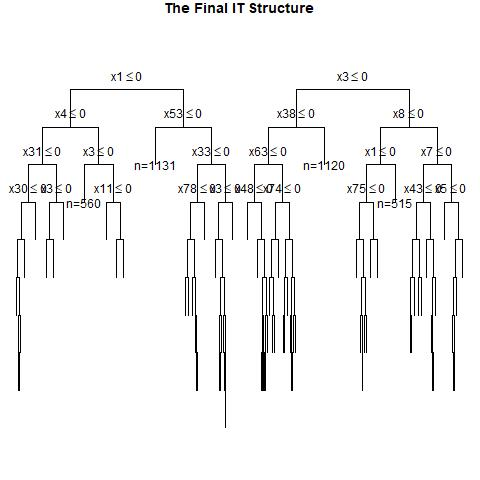

The file beside this chart, header and first rows:
, x1, x2, x3, x4, x5, x6, x7, x8, x9, x10, x11, x12, x13, x14, x15, x16, x17, x18, x19, x20, x21, x22, x23
1, 0, 0, 0, 1, 1, 1, 0, 1, 0, 0, 1, 1, 0, 1, 1, 1, 1, 1, 1, 0, 0, 1, 0
2, 0, 0, 0, 0, 0, 1, 1, 1, 0, 0, 0, 1, 0, 0, 0, 0, 0, 1, 0, 1, 0, 0, 1
3, 0, 0, 1, 0, 0, 0, 1, 0, 1, 0, 1, 0, 1, 0, 1, 0, 1, 0, 1, 0, 1, 0, 0
4, 1, 0, 1, 1, 0, 1, 1, 0, 1, 1, 1, 0, 0, 0, 1, 1, 0, 0, 1, 0, 1, 1, 1
5, 1, 0, 1, 0, 0, 0, 0, 1, 1, 1, 1, 0, 1, 0, 0, 1, 0, 1, 0, 1, 0, 1, 1
6, 0, 1, 0, 0, 1, 0, 0, 0, 1, 0, 0, 1, 1, 1, 0, 0, 0, 1, 1, 0, 1, 0, 1
7, 0, 1, 0, 0, 1, 1, 0, 0, 0, 0, 1, 0, 1, 0, 0, 1, 1, 1, 1, 0, 1, 1, 0
8, 1, 1, 1, 0, 1, 0, 1, 0, 0, 1, 1, 0, 1, 0, 1, 1, 0, 1, 0, 0, 1, 0, 1
9, 0, 1, 1, 1, 0, 1, 0, 1, 1, 0, 1, 1, 0, 0, 1, 1, 1, 1, 0, 1, 1, 1, 0
10, 0, 0, 0, 1, 1, 0, 1, 0, 1, 1, 1, 1, 1, 0, 1, 1, 0, 0, 0, 1, 1, 1, 1
11, 1, 1, 1, 1, 1, 1, 1, 0, 0, 0, 0, 0, 0, 1, 0, 1, 1, 1, 0, 1, 0, 0, 0
12, 1, 1, 0, 0, 0, 0, 1, 1, 0, 0, 0, 1, 1, 1, 1, 1, 0, 1, 0, 1, 0, 1, 1
13, 1, 0, 1, 1, 0, 1, 1, 1, 0, 0, 0, 0, 0, 1, 0, 0, 0, 1, 0, 0, 0, 1, 1
14, 0, 0, 0, 1, 1, 1, 1, 1, 1, 1, 1, 0, 0, 1, 1, 0, 1, 1, 1, 0, 1, 1, 0
15, 1, 0, 1, 0, 0, 0, 1, 0, 1, 1, 1, 1, 0, 1, 0, 1, 0, 1, 1, 1, 0, 1, 1
16, 1, 1, 1, 1, 0, 0, 0, 1, 0, 0, 1, 0, 0, 0, 0, 1, 1, 1, 0, 0, 0, 1, 1
17, 0, 1, 1, 0, 0, 1, 0, 0, 0, 1, 0, 0, 1, 0, 0, 0, 0, 0, 0, 0, 0, 1, 1
18, 1, 0, 1, 0, 0, 0, 0, 1, 0, 0, 0, 0, 0, 0, 1, 1, 0, 0, 1, 0, 1, 1, 1
19, 1, 0, 1, 1, 1, 0, 1, 0, 1, 1, 1, 1, 0, 0, 1, 1, 0, 1, 0, 1, 1, 1, 1
20, 0, 0, 1, 1, 0, 0, 1, 0, 0, 1, 0, 1, 0, 0, 0, 1, 0, 0, 0, 0, 0, 1, 1
21, 0, 0, 0, 1, 1, 1, 1, 0, 1, 1, 0, 1, 1, 1, 0, 1, 1, 0, 0, 0, 1, 0, 1
22, 1, 1, 0, 0, 1, 1, 0, 0, 1, 0, 0, 1, 0, 1, 1, 1, 0, 0, 1, 1, 1, 1, 1
23, 0, 1, 1, 1, 1, 1, 1, 0, 1, 1, 0, 0, 0, 0, 0, 0, 1, 0, 0, 1, 1, 1, 1
24, 1, 0, 1, 1, 0, 0, 1, 1, 0, 1, 0, 0, 0, 0, 0, 0, 0, 1, 1, 0, 0, 1, 0
25, 0, 1, 1, 0, 0, 1, 0, 1, 1, 0, 1, 0, 0, 1, 0, 0, 1, 1, 0, 1, 0, 1, 0
26, 1, 0, 0, 1, 1, 0, 0, 0, 0, 1, 0, 1, 1, 1, 0, 0, 0, 1, 1, 0, 1, 1, 1
27, 1, 1, 0, 1, 1, 0, 0, 1, 0, 0, 1, 1, 0, 0, 0, 1, 0, 0, 1, 0, 0, 1, 0
28, 0, 0, 1, 0, 0, 1, 1, 0, 1, 0, 0, 0, 1, 1, 1, 0, 0, 0, 0, 0, 1, 1, 1
29, 1, 1, 0, 1, 0, 0, 1, 1, 0, 0, 1, 0, 1, 1, 0, 1, 0, 1, 0, 1, 1, 0, 1
30, 1, 0, 1, 0, 0, 0, 1, 0, 1, 0, 0, 1, 0, 1, 1, 1, 0, 1, 0, 0, 0, 1, 0
31, 0, 0, 1, 0, 1, 0, 0, 1, 1, 0, 1, 1, 0, 1, 1, 0, 0, 1, 0, 1, 0, 0, 0
32, 0, 1, 1, 1, 0, 1, 1, 0, 0, 0, 1, 1, 0, 1, 0, 1, 1, 1, 1, 1, 1, 1, 0
33, 1, 0, 0, 1, 1, 1, 1, 0, 0, 1, 0, 0, 0, 0, 0, 1, 1, 0, 0, 0, 0, 0, 1
34, 0, 1, 1, 1, 0, 1, 0, 1, 1, 1, 1, 0, 1, 0, 1, 0, 0, 0, 0, 1, 0, 0, 0
35, 1, 0, 0, 1, 0, 1, 0, 1, 0, 1, 0, 1, 1, 1, 1, 0, 0, 1, 1, 0, 1, 0, 0
36, 1, 0, 0, 1, 0, 1, 0, 0, 1, 0, 0, 0, 1, 1, 0, 0, 1, 0, 1, 1, 0, 0, 1
37, 1, 1, 0, 0, 1, 0, 0, 0, 1, 1, 1, 0, 0, 0, 1, 1, 0, 0, 1, 0, 1, 1, 1
38, 1, 0, 0, 1, 0, 0, 1, 1, 1, 0, 1, 1, 1, 0, 1, 0, 1, 0, 1, 1, 0, 1, 0
39, 1, 0, 1, 0, 0, 1, 0, 0, 1, 0, 1, 0, 1, 0, 1, 1, 0, 1, 1, 1, 1, 0, 0
40, 1, 0, 1, 0, 1, 0, 1, 1, 0, 1, 1, 0, 0, 1, 0, 1, 1, 1, 0, 1, 1, 0, 0
41, 0, 0, 0, 0, 1, 1, 0, 1, 1, 0, 1, 1, 1, 0, 0, 0, 1, 0, 0, 0, 0, 1, 0
42, 1, 0, 1, 1, 1, 1, 1, 1, 1, 1, 1, 1, 1, 0, 1, 1, 0, 1, 0, 0, 1, 0, 1
43, 0, 1, 1, 1, 0, 1, 0, 1, 0, 1, 0, 0, 0, 1, 0, 1, 1, 0, 0, 0, 0, 1, 0
44, 1, 0, 1, 1, 0, 0, 0, 0, 1, 1, 1, 0, 0, 1, 1, 0, 0, 0, 1, 0, 1, 0, 1
45, 1, 1, 0, 0, 0, 1, 0, 1, 1, 0, 0, 1, 0, 1, 1, 1, 0, 1, 0, 1, 0, 1, 1
46, 1, 1, 1, 0, 1, 0, 0, 1, 0, 0, 0, 0, 0, 1, 0, 0, 0, 1, 0, 0, 0, 0, 1
47, 0, 0, 1, 1, 0, 0, 1, 0, 1, 0, 1, 1, 1, 1, 0, 0, 1, 0, 0, 1, 0, 1, 1
48, 0, 0, 0, 1, 0, 0, 0, 0, 0, 0, 0, 1, 0, 0, 1, 0, 1, 1, 0, 0, 0, 1, 1
49, 0, 1, 0, 0, 0, 0, 1, 1, 1, 0, 0, 1, 0, 0, 0, 1, 0, 0, 1, 0, 0, 0, 0
50, 0, 0, 1, 0, 1, 0, 1, 1, 0, 1, 1, 1, 1, 1, 1, 1, 0, 0, 0, 0, 0, 0, 1
51, 0, 0, 0, 0, 1, 1, 1, 0, 0, 0, 0, 1, 1, 0, 1, 0, 0, 1, 1, 1, 0, 1, 1
52, 0, 0, 0, 0, 0, 1, 1, 1, 0, 0, 1, 0, 0, 1, 0, 0, 0, 0, 1, 0, 0, 0, 0
53, 1, 0, 0, 0, 0, 1, 1, 1, 0, 0, 1, 1, 1, 0, 0, 1, 0, 1, 1, 0, 0, 1, 1
54, 0, 1, 1, 0, 1, 1, 1, 1, 0, 1, 1, 1, 0, 0, 0, 0, 1, 0, 0, 1, 0, 0, 1
55, 0, 1, 0, 1, 1, 0, 1, 0, 1, 0, 1, 1, 1, 1, 0, 1, 1, 1, 0, 0, 0, 0, 1
56, 0, 0, 1, 0, 0, 1, 1, 1, 0, 1, 0, 0, 0, 1, 0, 0, 1, 1, 0, 0, 1, 1, 1
57, 1, 0, 1, 1, 1, 1, 1, 0, 1, 1, 0, 1, 0, 1, 1, 1, 0, 1, 1, 1, 0, 1, 0
58, 0, 0, 0, 0, 1, 1, 0, 0, 1, 0, 0, 0, 0, 1, 0, 0, 1, 0, 0, 0, 0, 0, 1
59, 0, 1, 1, 1, 1, 1, 0, 1, 0, 0, 1, 1, 0, 1, 1, 0, 0, 1, 1, 1, 0, 0, 0
60, 0, 0, 0, 0, 1, 0, 1, 0, 1, 0, 1, 0, 1, 1, 0, 1, 1, 0, 1, 0, 0, 0, 1
... 940 more rows
